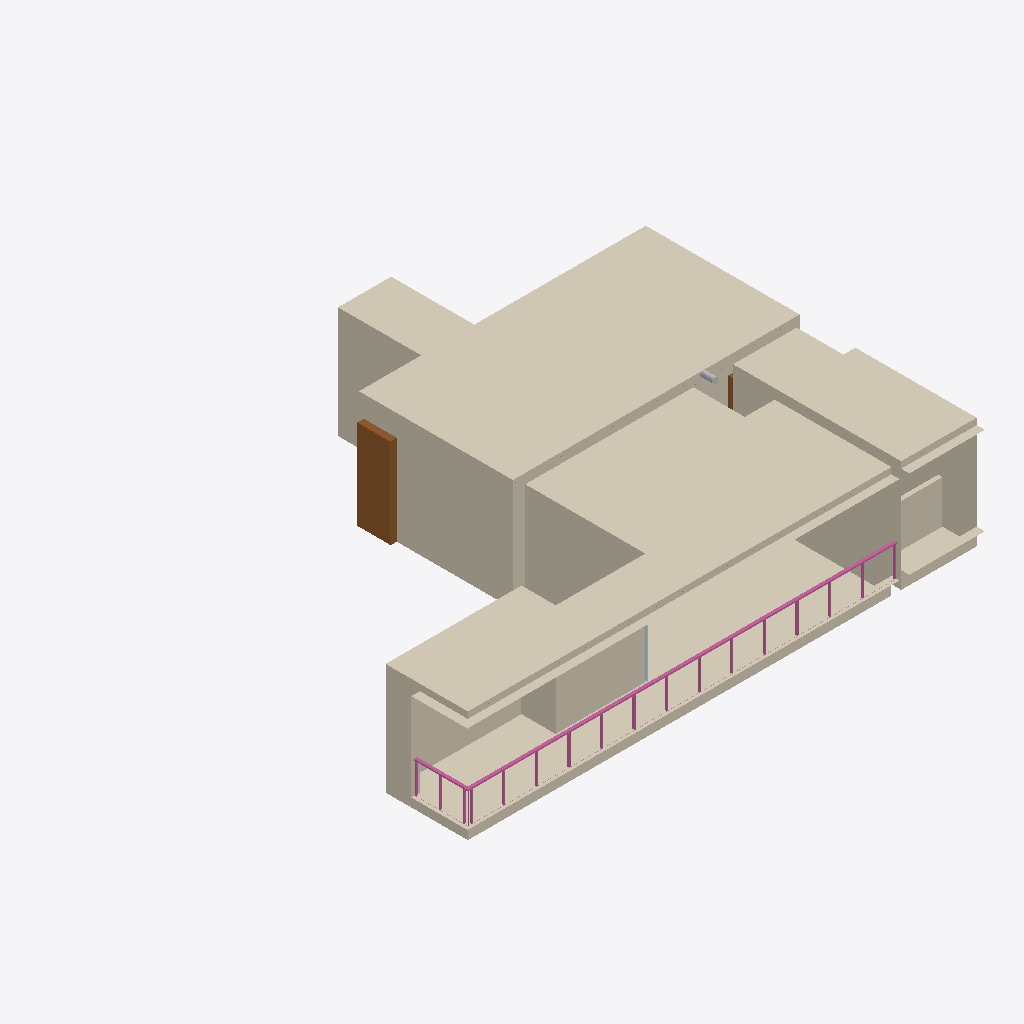
Isometric view of an IFC building model (IFC-SPF (STEP), schema IFC4, length unit metre), seen from the south-west, elements coloured by IFC class: 10 coverings (cream), 2 doors (brown), 2 plates (pale blue), 1 railing (pink), 1 other element (light grey).
Extent 12.1 m × 10.0 m × 2.6 m (x, y, z). Storeys (1): Apartamento at 0.00 m. Elements (192): 112 IfcPlate, 30 IfcBeam, 23 IfcCovering, 7 IfcOutlet, 5 IfcDoor, 5 IfcPipeSegment, 4 IfcFlowTerminal, 4 IfcSwitchingDevice, 1 IfcRailing, 1 IfcSanitaryTerminal.

HEADER;
FILE_DESCRIPTION(('ViewDefinition[DesignTransferView]'),'2;1');
FILE_NAME('apto01.ifc','2023-01-20T20:21:24-03:00',(''),(''),'IfcOpenShell v0.7.0-cdde5366','BlenderBIM [number]','');
FILE_SCHEMA(('IFC4'));
ENDSEC;
DATA;
#1=IFCPROJECT('00D7yme7j8cuhjZGE61Fcl',$,'Apto 01',$,$,$,$,(#14,#21),#9);
#26=IFCSITE('0YL1eNpRv6t9QQ5Qj8CEiZ',$,'Endereço',$,$,#49,$,$,$,$,$,$,$,$);
#32=IFCBUILDING('1zDEj77fL3vQPawBUs$Y0x',$,'Edifício',$,$,#55,$,$,$,$,$,$);
#38=IFCBUILDINGSTOREY('1V10GuENT9ewmYMhdTe6km',$,'Apartamento',$,$,#61,$,$,$,$);
#96=IFCCOVERING('1s12hpZDf6EOJsSlnqlUjT',$,'PIN-0100',$,$,#13532,#121,$,.MEMBRANE.);
#288=IFCCOVERING('1uu3bOhVvFeuXz8ZYhsN77',$,'PIN-0200',$,$,#19345,#299,$,.MEMBRANE.);
#254=IFCCOVERING('2Vo161zjr0OR5p8$CoygS7',$,'REV-0200',$,$,#19872,#276,$,.CLADDING.);
#325=IFCCOVERING('11cUAPE4LAMuw17hriFgji',$,'PIS-0200',$,$,#4137,#336,$,.FLOORING.);
#359=IFCCOVERING('31y_CMVavECOxYRmaL6KMX',$,'PIN-0300',$,$,#19928,#370,$,.MEMBRANE.);
#19741=IFCCOVERING('0TT6qeexzCEhQIf67itfNP',$,'REV-0301',$,$,#19847,#19761,$,.CLADDING.);
#157=IFCCOVERING('2dYRQBMJz5mgFdBFMnGmND',$,'PIN-0102',$,$,#4039,#177,$,.MEMBRANE.);
#20244=IFCRAILING('2CzxJPwtz8zQaedh$d7WEK',$,'GDC-0201',$,$,#20694,#20392,$,.BALUSTRADE.);
#733=IFCDOOR('1FK677nRb1G8SZXmN_nSfp',$,'POR-05',$,'Porta de madeira',#13126,#771,$,$,$,.DOOR.,$,$);
#377=IFCCOVERING('2yDOI_cOD5OuTPuo0acjfq',$,'PIN-0301',$,$,#19898,#395,$,.MEMBRANE.);
#456=IFCCOVERING('1UB2L4G457wuW803qACJZW',$,'REV-0300',$,$,#19961,#479,$,.CLADDING.);
#19722=IFCCOVERING('2iWJFPUX52evy7jy5wwAa3',$,'PIS-0302',$,$,#19837,#19732,$,.FLOORING.);
#622=IFCDOOR('3DPzYcLdzD6PeG56oaIGJa',$,'POR-03',$,$,#4354,#681,$,$,$,.DOOR.,$,$);
#17132=IFCPIPESEGMENT('0stNAh2Vb67giGrhy5fLci',$,'DUT-0101',$,$,#17189,#17162,$,.FLEXIBLESEGMENT.);
#19203=IFCPLATE('3e5R$m$e59aO25SBwNjKLw',$,'MDF-0201-P01',$,$,#19807,#19209,$,.NOTDEFINED.);
#19104=IFCPLATE('2crmCnp$v1Mg9EOgR_3R7R',$,'MDF-0201-P02',$,$,#19812,#19122,$,.NOTDEFINED.);
ENDSEC;